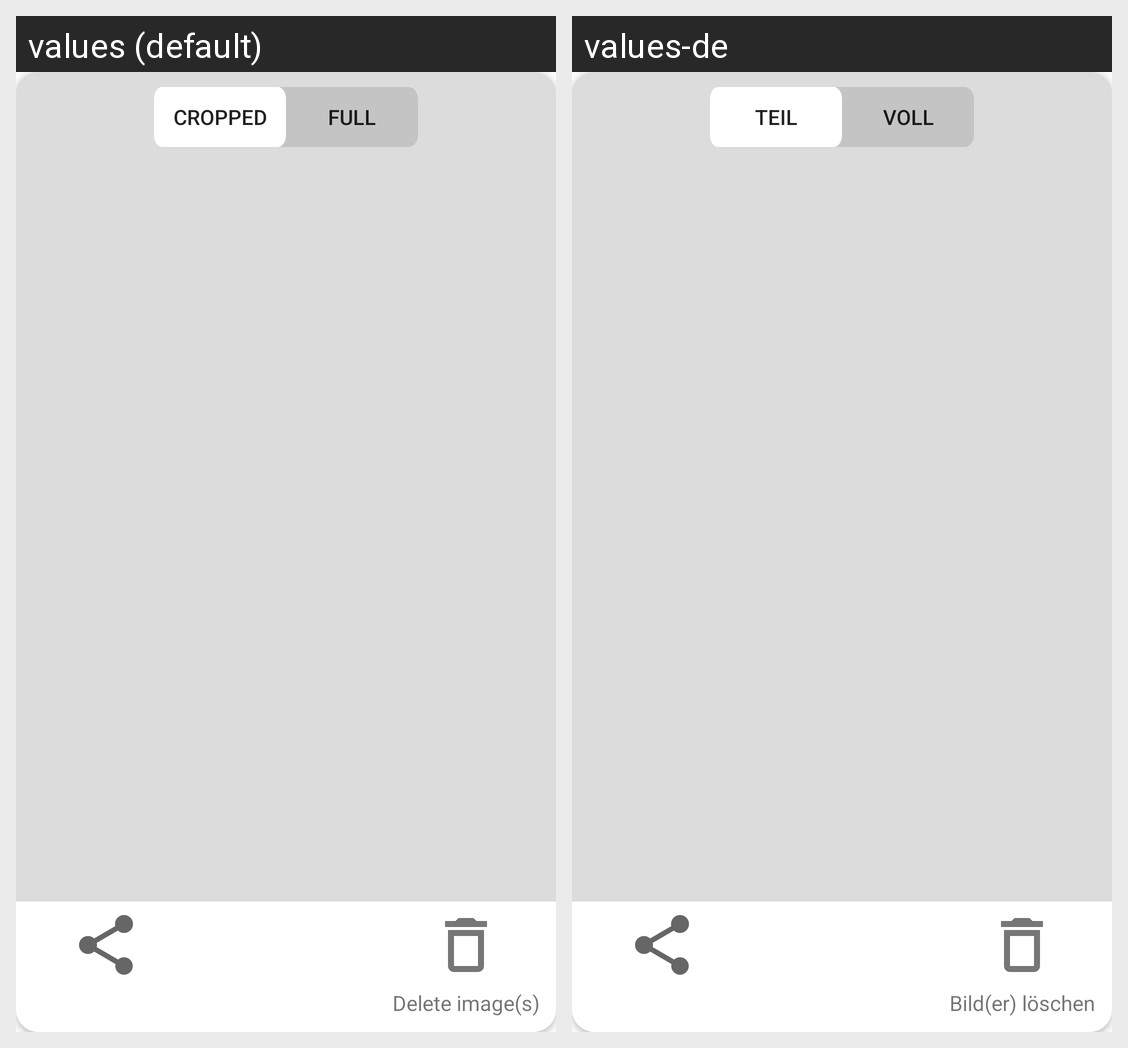

This grid shows one Android layout under two languages. Give, for every string resource on the screen, its name, the default text and each shown locale's text.
Android screen res/layout/fragment_gallery_preview.xml rendered under 2 locales, left to right: values (default), values-de. Device: Nexus 5 (rendered at 1080×1920; each locale shown at half size, 540×960, under a caption strip naming it); theme Theme.AppCompat.Light.NoActionBar.
Strings drawn on this screen, with the default value and each locale's value (text and hints the layout hard-codes, and strings that could not be matched under every locale, appear in the picture but are not listed):

result_activity_pill_navigation_cropped_en
  values: Cropped
  values-de: Teil

result_activity_pill_navigation_full_en
  values: Full
  values-de: Voll

result_activity_deleteImages_en
  values: Delete image(s)
  values-de: Bild(er) löschen
